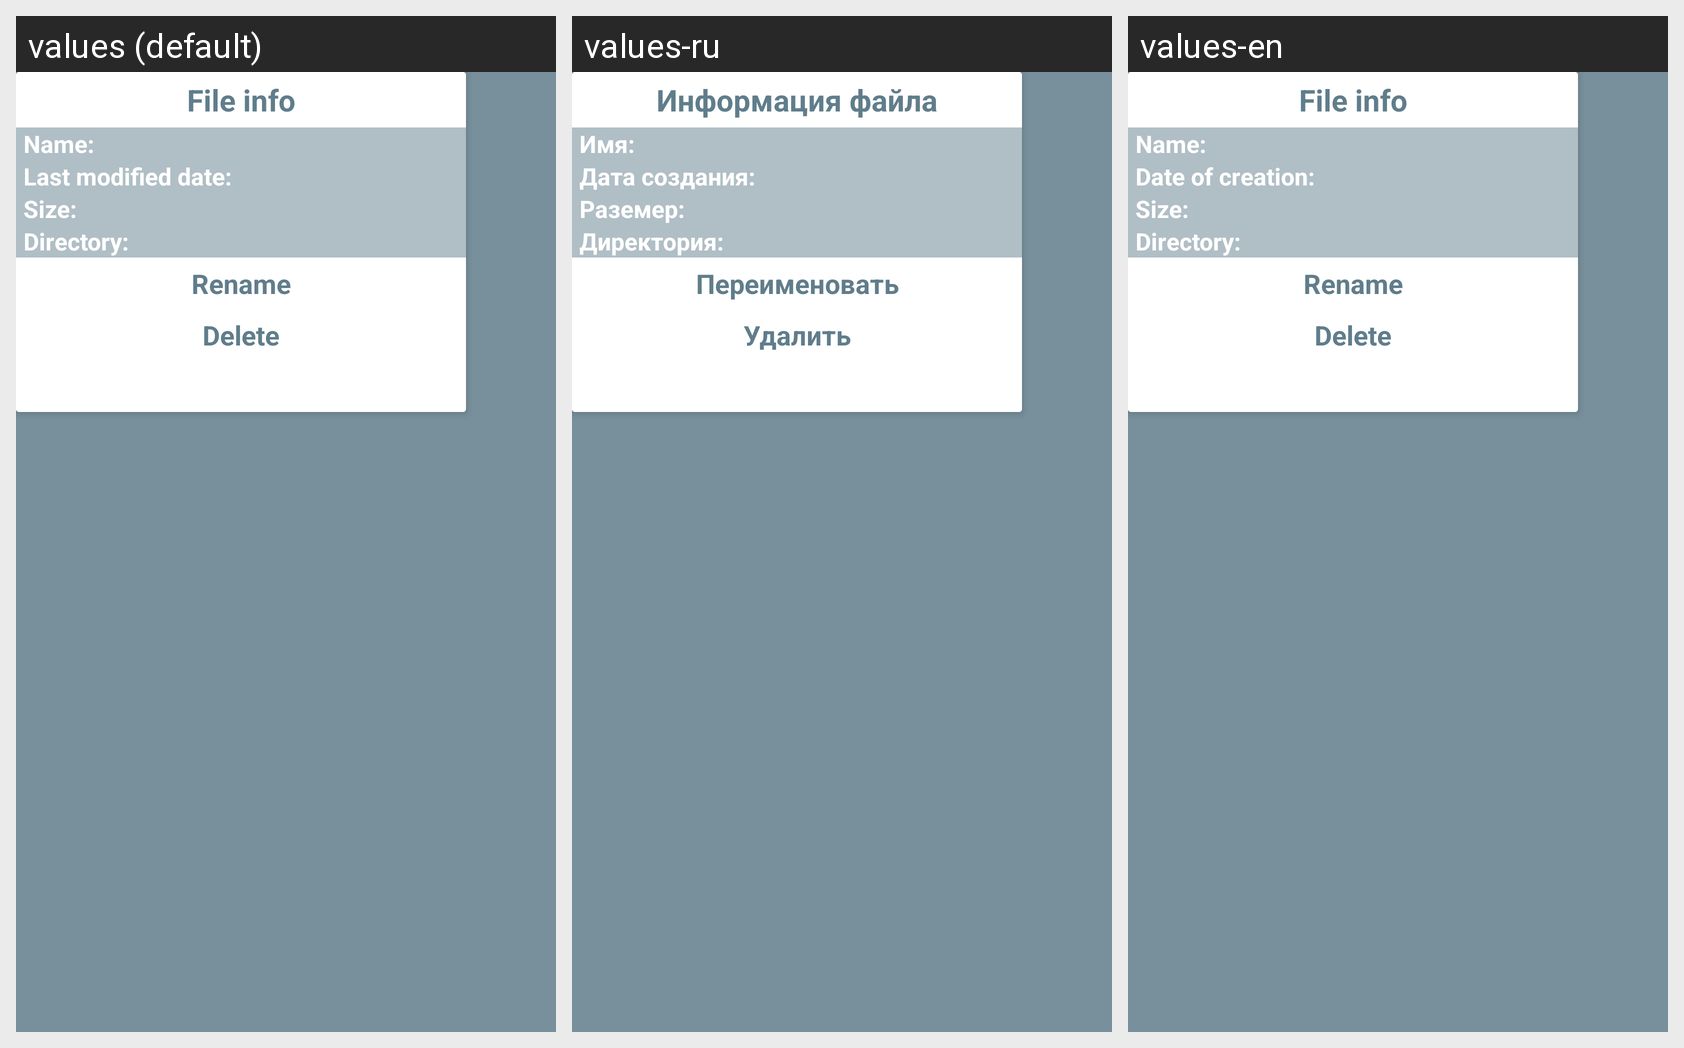

Here is an Android app screen in its default locale and in the app's own translations. Write out the translated-string differences for the strings that appear on this screen.
Android screen res/layout/dialog_info_fragment.xml rendered under 3 locales, left to right: values (default), values-ru, values-en. Device: Nexus 5 (rendered at 1080×1920; each locale shown at half size, 540×960, under a caption strip naming it); theme AppTheme.
Strings drawn on this screen, with the default value and each locale's value (text and hints the layout hard-codes, and strings that could not be matched under every locale, appear in the picture but are not listed):

file_info
  values: File info
  values-ru: Информация файла
  values-en: File info

name
  values: Name:
  values-ru: Имя: 
  values-en: Name: 

creation_date
  values: Last modified date:
  values-ru: Дата создания: 
  values-en: Date of creation: 

size
  values: Size:
  values-ru: Раземер: 
  values-en: Size:

directory
  values: Directory:
  values-ru: Директория: 
  values-en: Directory: 

rename
  values: Rename
  values-ru: Переименовать
  values-en: Rename

delete
  values: Delete
  values-ru: Удалить
  values-en: Delete
